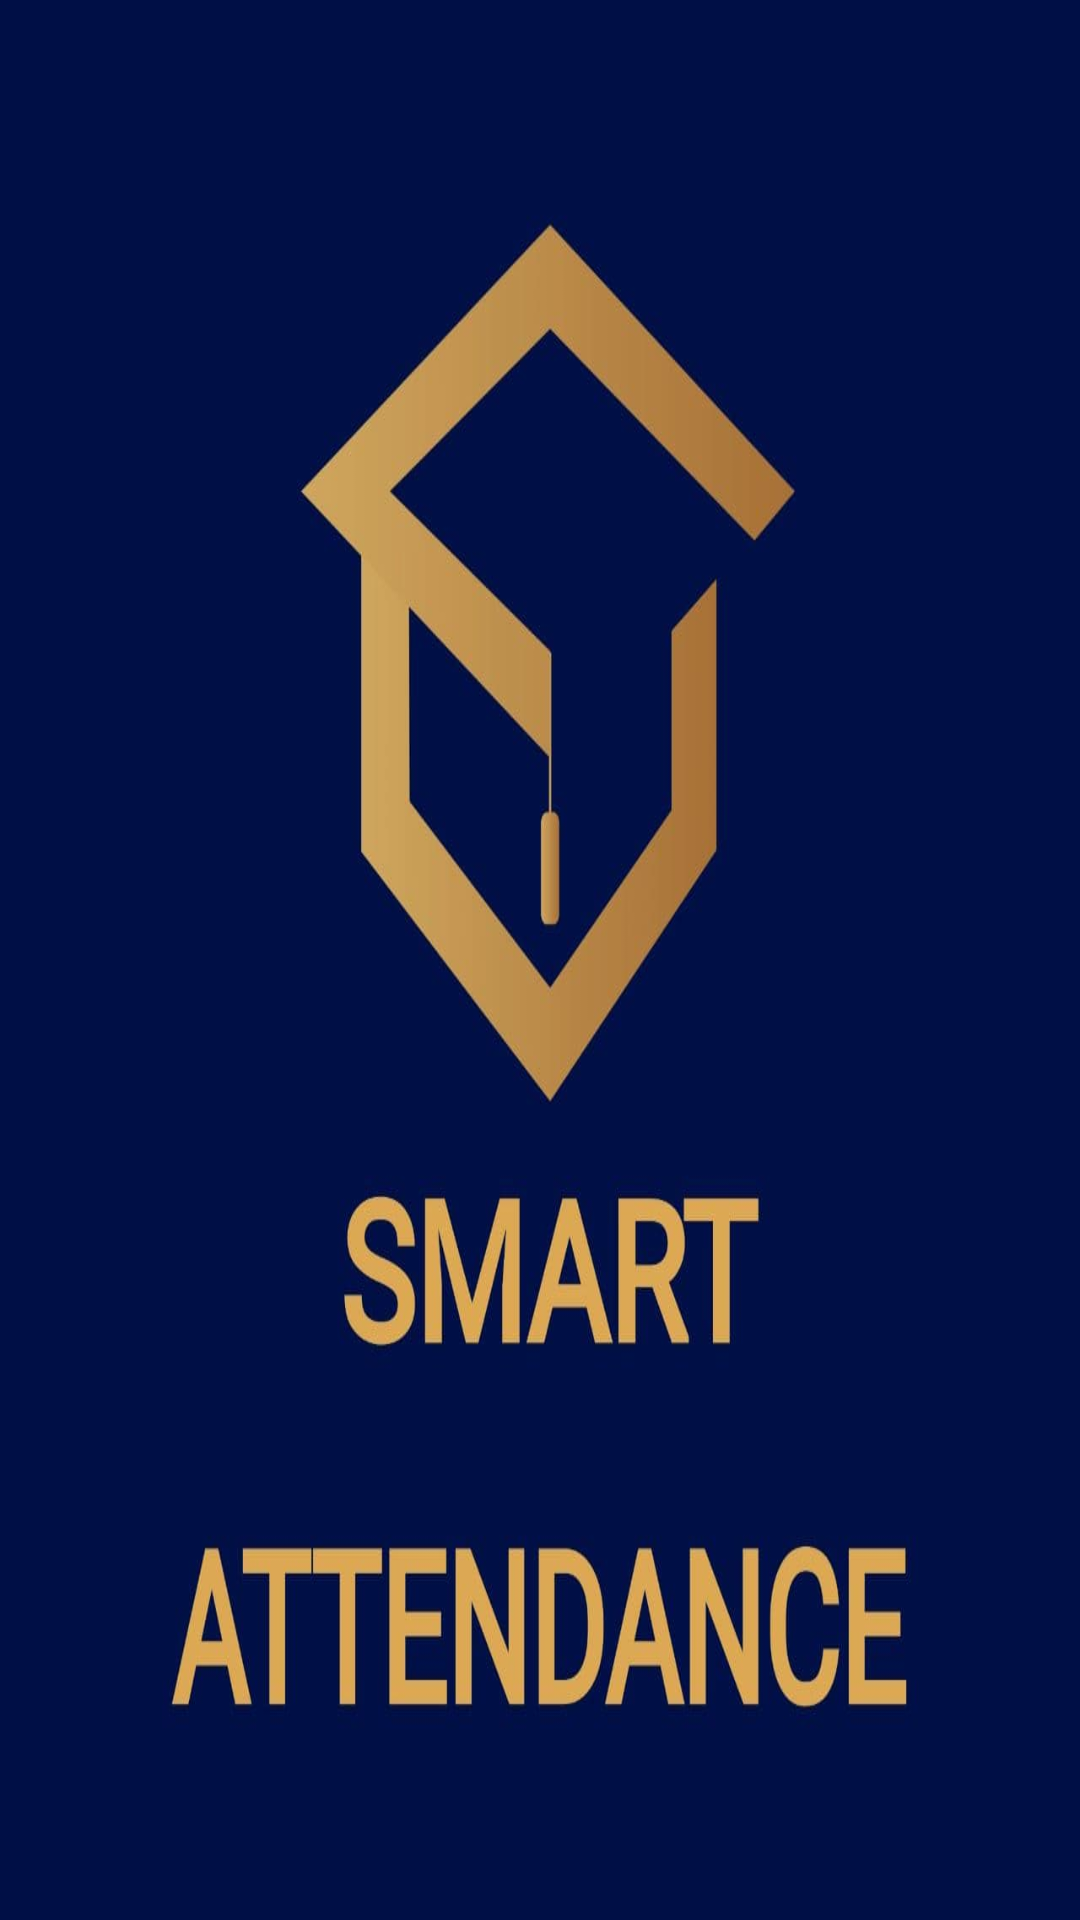

The Android layout XML behind this screen, and the referenced resources:
<!-- AndroidManifest.xml: application theme Theme.SmartAttendanceApp -->
<!-- res/layout/activity_main.xml -->
<?xml version="1.0" encoding="utf-8"?>
<RelativeLayout xmlns:android="http://schemas.android.com/apk/res/android"
    xmlns:app="http://schemas.android.com/apk/res-auto"
    xmlns:tools="http://schemas.android.com/tools"
    android:layout_width="match_parent"
    android:layout_height="match_parent"
    android:background="@drawable/bom"
    tools:context=".MainActivity">






</RelativeLayout>
<!-- resources referenced by this layout -->
<resources>
  <!-- drawable bom: jpg bitmap (drawable, 38860 bytes) -->
  <style name="Theme.SmartAttendanceApp" parent="Theme.MaterialComponents.DayNight.NoActionBar">
          
          <item name="colorPrimary">@color/purple_500</item>
          <item name="colorPrimaryVariant">@color/purple_700</item>
          <item name="colorOnPrimary">@color/white</item>
          
          <item name="colorSecondary">@color/teal_200</item>
          <item name="colorSecondaryVariant">@color/teal_700</item>
          <item name="colorOnSecondary">@color/black</item>
          
          <item name="android:statusBarColor" tools:targetApi="l">?attr/colorPrimaryVariant</item>
          
      </style>
  <!-- not gathered from this repository: default colours our renderer supplied (Android Studio template values) -->
  <color name="purple_500">#FF6200EE</color>
  <color name="purple_700">#FF3700B3</color>
  <color name="teal_200">#FF03DAC5</color>
  <color name="teal_700">#FF018786</color>
  <color name="black">#FF000000</color>
  <color name="white">#FFFFFFFF</color>
</resources>
